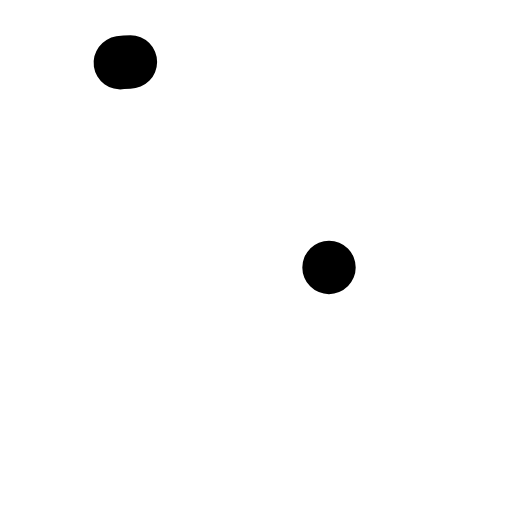
t = 0.00 s
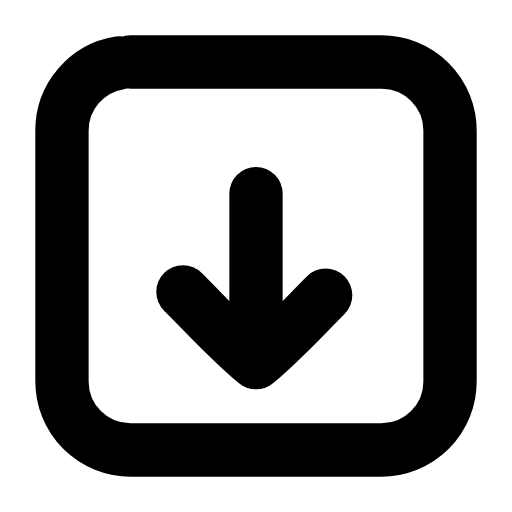
t = 0.23 s
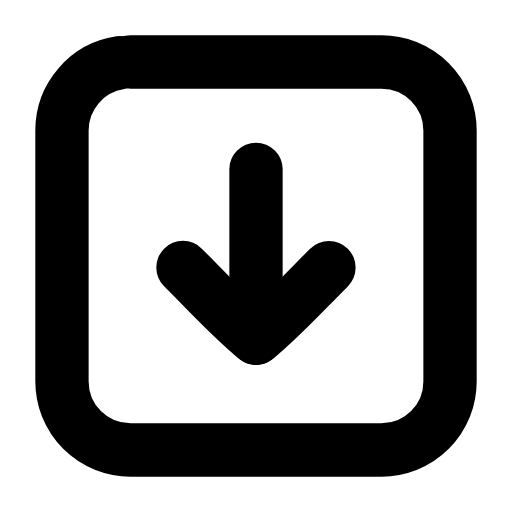
t = 0.47 s
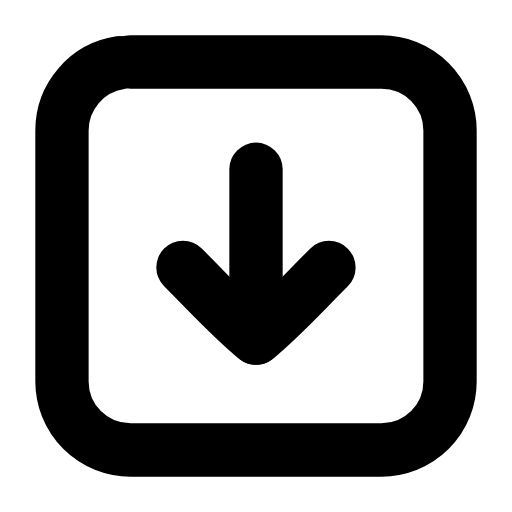
t = 0.68 s
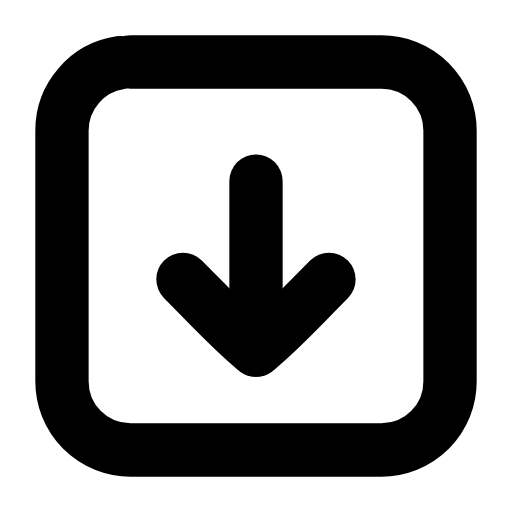
t = 0.93 s
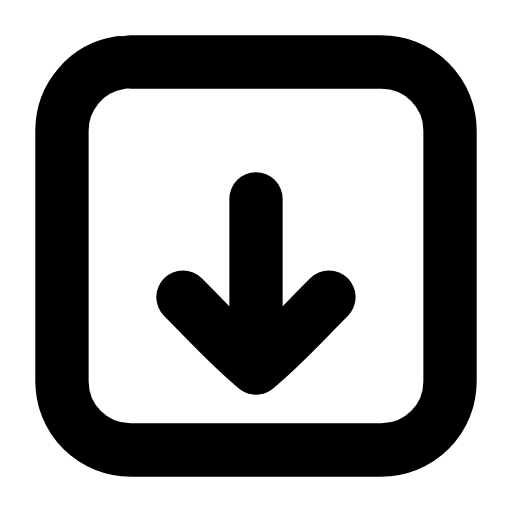
t = 1.02 s

The animated SVG that drew these frames (rendered in a browser with its animation timeline set to each time). Animation: 4 SMIL elements (animate=3,animateTransform=1); one cycle of 1.40 s, repeats indefinitely.

<svg xmlns="http://www.w3.org/2000/svg" width="24" height="24" viewBox="0 0 24 24" fill="none"><g transform="translate(-0.84 -0.84) scale(1.07)"><rect stroke="currentColor" stroke-width="2.336" stroke-linecap="round" stroke-linejoin="round" fill="none" x="3.5" y="3.5" width="17" height="17" rx="3" pathLength="1" stroke-dasharray="1"><animate attributeName="stroke-dashoffset" values="1;1;0;0;0;0;1;1;1" keyTimes="0;0;0.189;0.45;0.6;0.774;0.9;0.9;1" dur="1.4s" repeatCount="indefinite" calcMode="spline" keySplines="0.16 1 0.3 1;0.16 1 0.3 1;0.16 1 0.3 1;0.16 1 0.3 1;0.16 1 0.3 1;0.16 1 0.3 1;0.16 1 0.3 1;0.16 1 0.3 1"/></rect><g><animateTransform attributeName="transform" type="translate" values="0 0;0 0;0 1.3;0 0;0 0;0 0;0 0;0 1.3;0 0;0 0;0 0" keyTimes="0;0.135;0.2475;0.36;0.45;0.6;0.66;0.735;0.81;0.9;1" dur="1.4s" repeatCount="indefinite" calcMode="spline" keySplines="0.16 1 0.3 1;0.16 1 0.3 1;0.16 1 0.3 1;0.16 1 0.3 1;0.16 1 0.3 1;0.16 1 0.3 1;0.16 1 0.3 1;0.16 1 0.3 1;0.16 1 0.3 1;0.16 1 0.3 1"/><line stroke="currentColor" stroke-width="2.336" stroke-linecap="round" stroke-linejoin="round" fill="none" x1="12" x2="12" y1="8.2" y2="15.6" pathLength="1" stroke-dasharray="1"><animate attributeName="stroke-dashoffset" values="1;1;0;0;0;0;1;1;1" keyTimes="0;0.0315;0.2205;0.45;0.6;0.753;0.879;0.9;1" dur="1.4s" repeatCount="indefinite" calcMode="spline" keySplines="0.16 1 0.3 1;0.16 1 0.3 1;0.16 1 0.3 1;0.16 1 0.3 1;0.16 1 0.3 1;0.16 1 0.3 1;0.16 1 0.3 1;0.16 1 0.3 1"/></line><path stroke="currentColor" stroke-width="2.336" stroke-linecap="round" stroke-linejoin="round" fill="none" d="M8.8 12.5C10 13.7 11 14.8 12 15.6C13 14.8 14 13.7 15.2 12.5" pathLength="1" stroke-dasharray="1"><animate attributeName="stroke-dashoffset" values="1;1;0;0;0;0;1;1;1" keyTimes="0;0.063;0.252;0.45;0.6;0.732;0.858;0.9;1" dur="1.4s" repeatCount="indefinite" calcMode="spline" keySplines="0.16 1 0.3 1;0.16 1 0.3 1;0.16 1 0.3 1;0.16 1 0.3 1;0.16 1 0.3 1;0.16 1 0.3 1;0.16 1 0.3 1;0.16 1 0.3 1"/></path></g></g></svg>
